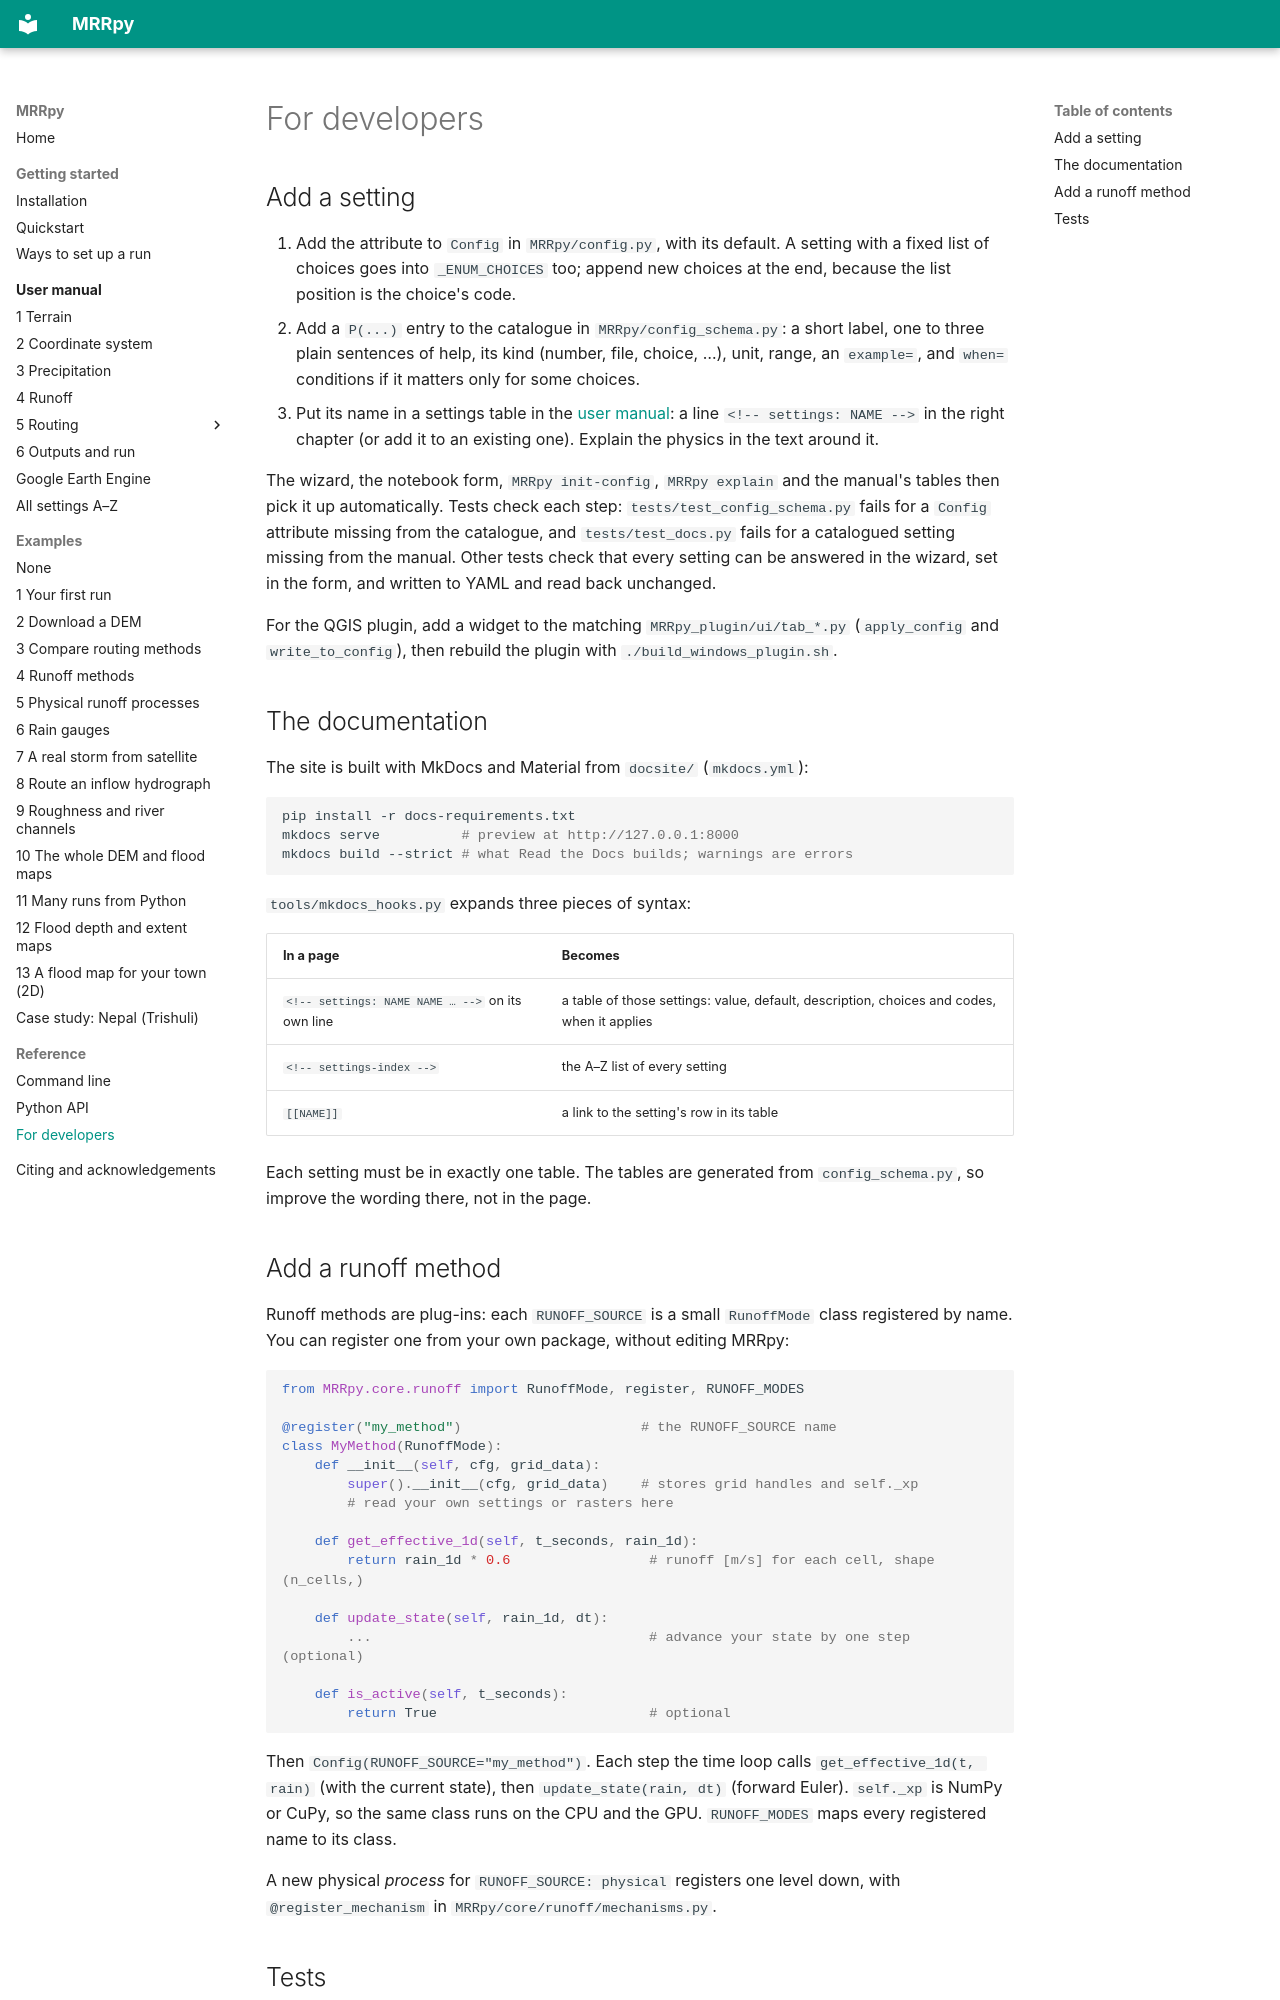

repository: SauravBhattarai19/MRRpy · page: reference/developers/index.html · generator: mkdocs

# For developers

## Add a setting

1. Add the attribute to `Config` in `MRRpy/config.py`, with its default. A
   setting with a fixed list of choices goes into `_ENUM_CHOICES` too; append new
   choices at the end, because the list position is the choice's code.
2. Add a `P(...)` entry to the catalogue in `MRRpy/config_schema.py`: a short
   label, one to three plain sentences of help, its kind (number, file, choice, …),
   unit, range, an `example=`, and `when=` conditions if it matters only for some
   choices.
3. Put its name in a settings table in the [user manual](../manual/index.md):
   a line `<!-- settings: NAME -->` in the right chapter (or add it to an
   existing one). Explain the physics in the text around it.

The wizard, the notebook form, `MRRpy init-config`, `MRRpy explain` and the
manual's tables then pick it up automatically. Tests check each step:
`tests/test_config_schema.py` fails for a `Config` attribute missing from the
catalogue, and `tests/test_docs.py` fails for a catalogued setting missing from
the manual. Other tests check that every setting can be answered in the wizard,
set in the form, and written to YAML and read back unchanged.

For the QGIS plugin, add a widget to the matching `MRRpy_plugin/ui/tab_*.py`
(`apply_config` and `write_to_config`), then rebuild the plugin with
`./build_windows_plugin.sh`.

## The documentation

The site is built with MkDocs and Material from `docsite/` (`mkdocs.yml`):

```bash
pip install -r docs-requirements.txt
mkdocs serve          # preview at http://127.0.0.1:8000
mkdocs build --strict # what Read the Docs builds; warnings are errors
```

`tools/mkdocs_hooks.py` expands three pieces of syntax:

| In a page | Becomes |
|---|---|
| `<!-- settings: NAME NAME … -->` on its own line | a table of those settings: value, default, description, choices and codes, when it applies |
| `<!-- settings-index -->` | the A–Z list of every setting |
| `[[NAME]]` | a link to the setting's row in its table |

Each setting must be in exactly one table. The tables are generated from
`config_schema.py`, so improve the wording there, not in the page.
